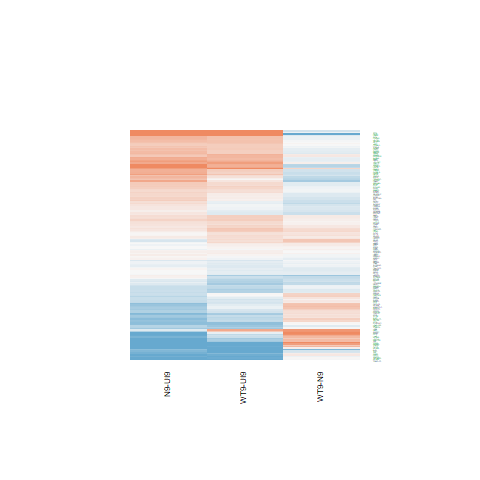

The table this chart was drawn from, first rows:
N9-UI9.logFC, N9-UI9.AveExpr, N9-UI9.t, N9-UI9.P.Value, N9-UI9.adj.P.Val, N9-UI9.B, WT9-UI9.logFC, WT9-UI9.AveExpr, WT9-UI9.t, WT9-UI9.P.Value, WT9-UI9.adj.P.Val, WT9-UI9.B, WT9-N9.logFC, WT9-N9.AveExpr, WT9-N9.t, WT9-N9.P.Value, WT9-N9.adj.P.Val, WT9-N9.B
0.289, 3.898, 1.822, 0.08935, 0.1923, -5.336, 0.09969, 3.898, 0.6272, 0.5404, 0.6948, -6.591, -0.1893, 3.898, -1.287, 0.2185, 0.5727, -5.241
0.035, 1.315, 0.118, 0.9077, 0.9444, -6.252, 0.263, 1.315, 0.8928, 0.3867, 0.5616, -5.754, 0.228, 1.315, 0.836, 0.4169, 0.7369, -5.143
0.4257, 6.064, 3.923, 0.001471, 0.009519, -1.758, 0.3855, 6.064, 3.527, 0.003249, 0.02024, -2.434, -0.04023, 6.064, -0.4018, 0.6938, 0.8901, -6.334
-1.077, 3.805, -6.638, 9.97114517508088e-06, 0.0002472, 3.66, -0.5722, 3.805, -3.692, 0.002332, 0.01608, -1.747, 0.5048, 3.805, 3.314, 0.004983, 0.1192, -1.973
-0.4287, 4.233, -2.786, 0.01432, 0.05017, -3.678, -0.06793, 4.233, -0.4545, 0.6562, 0.7858, -6.761, 0.3608, 4.233, 2.522, 0.0241, 0.2356, -3.43
0.4917, 4.087, 3.015, 0.009071, 0.03577, -3.223, 0.483, 4.087, 2.912, 0.01115, 0.04798, -3.3, -0.008773, 4.087, -0.05892, 0.9538, 0.9858, -6.069
-0.1292, 5.01, -1.008, 0.3301, 0.4857, -6.616, -0.1862, 5.01, -1.439, 0.1718, 0.3262, -5.983, -0.05705, 5.01, -0.4766, 0.6409, 0.8657, -6.119
-0.6074, 4.549, -4.304, 0.0006929, 0.00554, -0.7369, -0.4284, 4.549, -3.063, 0.008248, 0.03887, -3.097, 0.179, 4.549, 1.35, 0.198, 0.5491, -5.243
0.6453, 4.871, 3.939, 0.001425, 0.009287, -1.558, 0.3815, 4.871, 2.311, 0.0362, 0.1101, -4.597, -0.2638, 4.871, -1.751, 0.1014, 0.4161, -4.817
-0.2088, 0.3152, -0.4714, 0.6445, 0.7616, -5.872, -0.4802, 0.3152, -1.076, 0.2995, 0.4715, -5.317, -0.2714, 0.3152, -0.6457, 0.5287, 0.8126, -5.042
0.3298, 5.969, 2.434, 0.02857, 0.08367, -4.657, 0.2501, 5.969, 1.856, 0.08411, 0.1982, -5.54, -0.07968, 5.969, -0.6357, 0.535, 0.8167, -6.191
-0.006589, 4.973, -0.05049, 0.9604, 0.9763, -7.125, -0.121, 4.973, -0.9378, 0.3639, 0.5378, -6.566, -0.1144, 4.973, -0.9397, 0.3629, 0.6995, -5.786
-0.8749, 6.371, -6.87, 6.80937903610674e-06, 0.0001926, 3.749, -0.3263, 6.371, -2.622, 0.01981, 0.07182, -4.226, 0.5485, 6.371, 4.624, 0.0003717, 0.03737, 0.2943
0.06093, 5.813, 0.4736, 0.6429, 0.7604, -7.145, -0.0549, 5.813, -0.4312, 0.6728, 0.7982, -7.056, -0.1158, 5.813, -0.9673, 0.3494, 0.6885, -5.89
-0.05172, 4.705, -0.3794, 0.71, 0.8107, -7.008, 0.07997, 4.705, 0.5935, 0.5621, 0.7129, -6.792, 0.1317, 4.705, 1.042, 0.3147, 0.6611, -5.654
-0.01195, 6.676, -0.1237, 0.9032, 0.9422, -7.362, -0.1334, 6.676, -1.374, 0.1905, 0.3498, -6.301, -0.1215, 6.676, -1.352, 0.1973, 0.5486, -5.569
0.01188, 5.801, 0.09299, 0.9272, 0.958, -7.262, 0.2039, 5.801, 1.618, 0.1275, 0.2651, -5.883, 0.192, 5.801, 1.624, 0.1262, 0.4543, -5.115
0.4847, 5.481, 4.329, 0.000659, 0.005323, -0.8832, 0.6169, 5.481, 5.524, 6.90116214128793e-05, 0.001442, 1.514, 0.1321, 5.481, 1.288, 0.2182, 0.5726, -5.543
-1.963, 3.758, -7.645, 2.00746120902546e-06, 8.17578637211866e-05, 5.287, -1.548, 3.758, -6.463, 1.33707908420877e-05, 0.0004556, 3.423, 0.415, 3.758, 1.697, 0.1113, 0.4339, -4.588
-1.032, -0.662, -1.695, 0.1117, 0.226, -4.481, -1.048, -0.662, -1.749, 0.1018, 0.2265, -4.351, -0.0162, -0.662, -0.02788, 0.9781, 0.9933, -5.011
0.153, 2.8, 0.6543, 0.5233, 0.6647, -6.439, 0.2972, 2.8, 1.27, 0.2244, 0.3892, -5.742, 0.1442, 2.8, 0.67, 0.5135, 0.8015, -5.582
0.5072, 6.305, 5.189, 0.0001276, 0.001549, 0.7124, 0.4869, 6.305, 4.994, 0.0001839, 0.002801, 0.4411, -0.02028, 6.305, -0.225, 0.8251, 0.9424, -6.41
0.1571, 7.046, 1.437, 0.1721, 0.3084, -6.368, -0.1556, 7.046, -1.422, 0.1765, 0.3321, -6.268, -0.3128, 7.046, -3.075, 0.008045, 0.1493, -2.72
-0.7107, 6.972, -7.15, 4.33780266025473e-06, 0.0001396, 4.153, -0.6926, 6.972, -6.96, 5.88266531045765e-06, 0.0002546, 3.933, 0.01815, 6.972, 0.1955, 0.8478, 0.951, -6.456
-0.1556, 4.353, -0.922, 0.3718, 0.5274, -6.548, -0.4543, 4.353, -2.692, 0.01727, 0.06538, -3.772, -0.2987, 4.353, -1.877, 0.0811, 0.3802, -4.492
-0.5809, 5.491, -4.289, 0.0007129, 0.005659, -0.9506, -0.5985, 5.491, -4.415, 0.0005578, 0.006068, -0.596, -0.01754, 5.491, -0.1379, 0.8922, 0.9658, -6.309
-0.001209, 3.188, -0.005326, 0.9958, 0.997, -6.723, 0.1274, 3.188, 0.5685, 0.5785, 0.7266, -6.449, 0.1286, 3.188, 0.6112, 0.5507, 0.8248, -5.667
-0.09838, 3.67, -0.5823, 0.5694, 0.7018, -6.698, -0.4784, 3.67, -2.744, 0.01558, 0.06061, -3.546, -0.38, 3.67, -2.376, 0.03197, 0.2628, -3.616
0.5463, 4.965, 3.81, 0.001844, 0.01116, -1.815, 0.3614, 4.965, 2.529, 0.02377, 0.08169, -4.211, -0.1849, 4.965, -1.399, 0.183, 0.5305, -5.296
-0.4926, 4.294, -2.493, 0.02551, 0.07679, -4.243, -0.2744, 4.294, -1.422, 0.1765, 0.3321, -5.879, 0.2182, 4.294, 1.181, 0.2569, 0.6094, -5.404
-0.2579, 3.354, -1.204, 0.2481, 0.3969, -6.047, -0.3379, 3.354, -1.582, 0.1354, 0.2765, -5.447, -0.07999, 3.354, -0.3971, 0.6971, 0.8916, -5.806
0.003316, 1.117, 0.01036, 0.9919, 0.9946, -6.176, -0.1305, 1.117, -0.405, 0.6915, 0.8111, -5.973, -0.1338, 1.117, -0.4464, 0.662, 0.8769, -5.274
0.7038, 3.292, 3.564, 0.003014, 0.01595, -2.01, 0.7925, 3.292, 3.977, 0.00132, 0.0107, -1.097, 0.08876, 3.292, 0.4985, 0.6257, 0.8604, -5.814
0.3168, 6.052, 2.555, 0.02258, 0.07031, -4.447, 0.06647, 6.052, 0.5312, 0.6034, 0.746, -7.031, -0.2503, 6.052, -2.175, 0.04685, 0.3121, -4.288
1.072, 6.974, 7.814, 1.55150127952162e-06, 6.62706151252893e-05, 5.219, 0.6323, 6.974, 4.589, 0.0003979, 0.00487, -0.3846, -0.4401, 6.974, -3.482, 0.003556, 0.1032, -1.935
0.08766, 6.093, 0.8064, 0.4332, 0.585, -6.966, 0.08012, 6.093, 0.74, 0.4713, 0.6389, -6.904, -0.007544, 6.093, -0.07478, 0.9414, 0.9821, -6.401
0.281, 7.042, 2.618, 0.01996, 0.06404, -4.412, 0.2379, 7.042, 2.214, 0.0435, 0.1258, -5.031, -0.04312, 7.042, -0.4335, 0.6711, 0.8804, -6.396
-1.342, 4.615, -2.668, 0.01808, 0.05963, -3.834, -1.251, 4.615, -2.612, 0.02019, 0.07278, -3.874, 0.09114, 4.615, 0.1906, 0.8515, 0.9522, -5.959
0.2206, 2.658, 1.04, 0.3156, 0.4704, -6.087, -0.0946, 2.658, -0.4473, 0.6613, 0.7895, -6.416, -0.3152, 2.658, -1.591, 0.1334, 0.466, -4.643
0.4146, 5.721, 2.161, 0.04806, 0.1233, -5.118, 0.3373, 5.721, 1.753, 0.1009, 0.2254, -5.667, -0.07729, 5.721, -0.4367, 0.6689, 0.8799, -6.276
0.5145, 6.089, 4.438, 0.0005334, 0.004561, -0.7314, 0.3981, 6.089, 3.428, 0.00396, 0.02315, -2.636, -0.1164, 6.089, -1.088, 0.2944, 0.6412, -5.825
-0.1564, 1.908, -0.4042, 0.692, 0.7969, -6.239, 0.7076, 1.908, 2.061, 0.05792, 0.1522, -4.404, 0.864, 1.908, 2.447, 0.02788, 0.2484, -3.331
0.6546, -1.254, 0.9226, 0.3715, 0.5271, -5.192, 0.5396, -1.254, 0.7516, 0.4645, 0.6334, -5.216, -0.115, -1.254, -0.1777, 0.8614, 0.9568, -4.935
0.7102, 7.376, 6.921, 6.26746738381769e-06, 0.0001805, 3.738, 0.1594, 7.376, 1.538, 0.1458, 0.2918, -6.132, -0.5508, 7.376, -5.788, 4.29812227338872e-05, 0.01482, 2.343
0.5802, 4.641, 4.084, 0.001068, 0.007538, -1.227, 0.1949, 4.641, 1.356, 0.1961, 0.3562, -6.034, -0.3853, 4.641, -2.931, 0.01073, 0.1682, -2.776
0.2393, 1.636, 0.6513, 0.5252, 0.6663, -6.096, 0.3719, 1.636, 1.008, 0.33, 0.5042, -5.689, 0.1326, 1.636, 0.3937, 0.6996, 0.8921, -5.419
-0.1108, 6.154, -1.073, 0.301, 0.4546, -6.723, -0.1523, 6.154, -1.483, 0.1599, 0.3108, -6.11, -0.04159, 6.154, -0.4327, 0.6717, 0.8806, -6.311
-0.6943, 3.978, -4.36, 0.000621, 0.005098, -0.5718, -0.6955, 3.978, -4.379, 0.0005978, 0.006332, -0.441, -0.001156, 3.978, -0.007674, 0.994, 0.9986, -6.044
0.03146, 7.759, 0.2858, 0.7791, 0.859, -7.394, -0.1278, 7.759, -1.16, 0.265, 0.4347, -6.632, -0.1593, 7.759, -1.557, 0.1412, 0.4748, -5.361
-0.3272, 1.537, -1.04, 0.3156, 0.4704, -5.723, -0.5111, 1.537, -1.657, 0.1193, 0.2535, -4.883, -0.1839, 1.537, -0.6164, 0.5473, 0.823, -5.254
0.7934, 5.262, 4.22, 0.0008176, 0.006284, -1.058, 0.6854, 5.262, 3.649, 0.002542, 0.01706, -2.09, -0.108, 5.262, -0.6294, 0.539, 0.8181, -6.112
-0.581, 3.977, -3.734, 0.002143, 0.01243, -1.763, -0.07627, 3.977, -0.5178, 0.6125, 0.7528, -6.692, 0.5047, 3.977, 3.492, 0.003481, 0.1028, -1.666
0.2026, 4.827, 1.413, 0.1789, 0.3168, -6.1, 0.2704, 4.827, 1.889, 0.07927, 0.1902, -5.286, 0.06778, 4.827, 0.5122, 0.6163, 0.8571, -6.069
0.8087, 1.062, 1.999, 0.06498, 0.1533, -4.373, 1.122, 1.062, 2.886, 0.01174, 0.04989, -2.799, 0.3134, 1.062, 0.8675, 0.4, 0.7263, -5.076
-0.3414, 6.742, -3.213, 0.006104, 0.02673, -3.224, -0.194, 6.742, -1.838, 0.08688, 0.2029, -5.633, 0.1474, 6.742, 1.49, 0.1578, 0.4981, -5.38
-0.3278, 6.099, -2.781, 0.01448, 0.05065, -4.011, -0.2595, 6.099, -2.217, 0.04328, 0.1254, -4.941, 0.06826, 6.099, 0.6209, 0.5444, 0.8217, -6.196
0.418, 4.795, 3.322, 0.004907, 0.02267, -2.773, 0.2749, 4.795, 2.178, 0.04657, 0.1317, -4.817, -0.1431, 4.795, -1.232, 0.2377, 0.5914, -5.48
-1.035, 1.199, -2.114, 0.05255, 0.1315, -4.15, -0.5032, 1.199, -1.094, 0.2919, 0.4639, -5.481, 0.532, 1.199, 1.154, 0.2676, 0.6196, -4.794
1.637, 7.024, 11.33, 1.53013163156643e-08, 2.13041404087326e-06, 9.978, 1.561, 7.024, 10.78, 2.91474372343225e-08, 5.94443508666183e-06, 9.377, -0.07588, 7.024, -0.5776, 0.5725, 0.8362, -6.328
-0.9615, 4.263, -6.517, 1.21959379671997e-05, 0.0002839, 3.416, -0.284, 4.263, -2.042, 0.05999, 0.156, -4.932, 0.6775, 4.263, 4.924, 0.0002099, 0.02847, 0.8574
... 105 more rows
